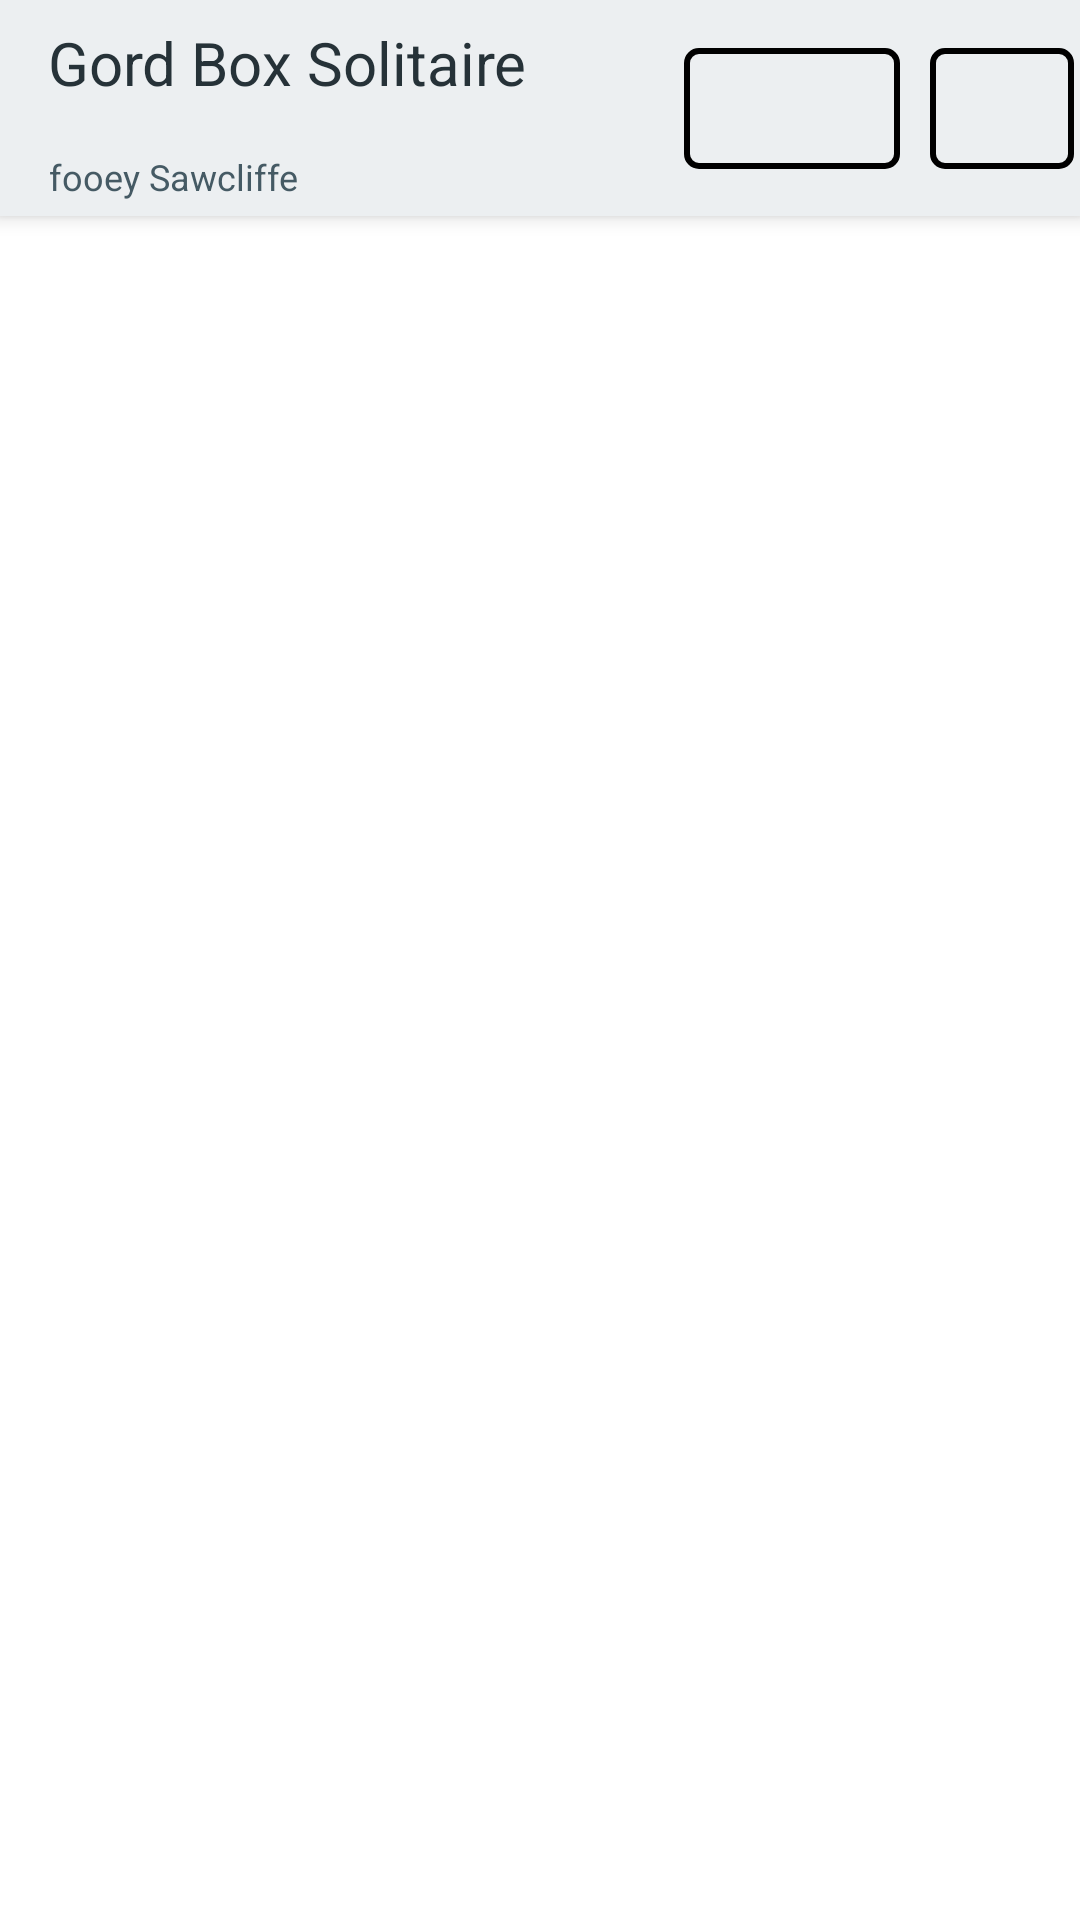

The Android layout XML behind this screen, and the referenced resources:
<!-- AndroidManifest.xml: application theme Theme.TCRWordbox -->
<!-- res/layout/game_fragment.xml -->
<?xml version="1.0" encoding="utf-8"?>
<layout xmlns:android="http://schemas.android.com/apk/res/android"
    xmlns:app="http://schemas.android.com/apk/res-auto">

<androidx.constraintlayout.widget.ConstraintLayout
android:id="@+id/main"
android:layout_width="match_parent"
android:layout_height="match_parent"
app:layout_constraintTop_toTopOf="parent"
app:layout_constraintBottom_toBottomOf="parent"

    >

    <androidx.appcompat.widget.Toolbar
        android:id="@+id/TCR_toolbar"
        android:layout_width="match_parent"
        android:layout_height="@dimen/actionBarSizePortrait"
        android:minHeight="@dimen/actionBarSizePortrait"
        android:background="?attr/toolbar_background"

        android:elevation="4dp"
        android:theme="@style/Theme.TCRWordbox"
        app:layout_constraintStart_toStartOf="parent"

        app:layout_constraintTop_toTopOf="parent"
        app:popupTheme="@style/TCRToolBarTheme"

        >

        <androidx.constraintlayout.widget.ConstraintLayout
            android:id="@+id/tb"
            android:layout_width="match_parent"
            android:layout_height="match_parent"
            android:background="?attr/toolbar_background"
            app:layout_constraintBottom_toBottomOf="parent"
            app:layout_constraintTop_toTopOf="parent" >

            <TextView
                android:id="@+id/wb_title"
                android:layout_width="wrap_content"
                android:layout_height="wrap_content"
                android:textColor="?attr/titleTextColor"

                android:gravity="center"
                android:inputType="none"

                android:layout_marginTop="4dp"

                android:text="@string/app_name"
                android:textSize="20sp"
                app:layout_constraintBottom_toTopOf="@id/wb_subtitle"

                app:layout_constraintStart_toStartOf="parent"
                app:layout_constraintTop_toTopOf="parent"
                app:layout_constraintVertical_chainStyle="packed" />

            <TextView
                android:id="@+id/wb_subtitle"
                android:layout_width="wrap_content"
                android:layout_height="wrap_content"
                android:textColor="?attr/subtitleTextColor"
                android:gravity="center"
                android:inputType="none"

                android:textSize="12sp"
                app:layout_constraintTop_toBottomOf="@id/wb_title"
                app:layout_constraintBottom_toTopOf="@id/wb_gameCreator"
                app:layout_constraintStart_toStartOf="parent"
                />

            <TextView
                android:id="@+id/wb_gameCreator"
                android:layout_width="wrap_content"
                android:layout_height="wrap_content"
                android:layout_marginStart="0dp"
                android:layout_marginBottom="2dp"
                android:text="fooey Sawcliffe"
                android:textColor="?attr/subtitleTextColor"

                android:gravity="center"
                android:inputType="none"

                android:textSize="12sp"
                app:layout_constraintTop_toBottomOf="@id/wb_subtitle"
                app:layout_constraintBottom_toBottomOf="parent"

                app:layout_constraintStart_toStartOf="parent"
                />


            <TextView
                android:id="@+id/timer"
                android:layout_width="wrap_content"
                android:layout_height="wrap_content"

                android:layout_marginStart="4dp"
                android:layout_marginEnd="8dp"
                android:background="@drawable/timer_background"
                android:gravity="center"

                android:inputType="none"
                android:minWidth="72dp"
                android:paddingStart="4dp"
                android:paddingEnd="2dp"
                android:paddingBottom="8dp"
                android:textSize="24sp"
                app:layout_constraintBottom_toBottomOf="parent"
                app:layout_constraintEnd_toStartOf="@id/score"
                app:layout_constraintHorizontal_chainStyle="packed"
                app:layout_constraintHorizontal_bias="4"
                app:layout_constraintStart_toStartOf="parent"
                app:layout_constraintTop_toTopOf="parent" />


            <TextView
                android:id="@+id/score"
                android:layout_width="wrap_content"
                android:layout_height="wrap_content"
                android:layout_marginStart="2dp"
                android:layout_marginEnd="2dp"
                android:background="@drawable/timer_background"
                android:gravity="center"
                android:inputType="none"
                android:minWidth="48dp"

                android:paddingStart="8dp"
                android:paddingEnd="8dp"
                android:paddingBottom="8dp"

                android:textSize="24sp"
                app:layout_constraintBottom_toBottomOf="parent"
                app:layout_constraintEnd_toEndOf="parent"
                app:layout_constraintStart_toEndOf="@id/timer"
                app:layout_constraintTop_toTopOf="parent"

                />
        </androidx.constraintlayout.widget.ConstraintLayout>

    </androidx.appcompat.widget.Toolbar>

<androidx.fragment.app.FragmentContainerView

    android:id="@+id/grid_container"
    android:layout_width="match_parent"
    android:layout_height="0dp"
    app:layout_constraintTop_toBottomOf="@id/TCR_toolbar"
    app:layout_constraintBottom_toTopOf="@id/tray_container"
    app:layout_constraintDimensionRatio="1:1"
    app:layout_constraintVertical_chainStyle="spread_inside"/>

<androidx.fragment.app.FragmentContainerView

    android:id="@+id/tray_container"
    android:layout_width="match_parent"
    android:layout_height="0dp"
    app:layout_constraintTop_toBottomOf="@id/grid_container"
    app:layout_constraintBottom_toBottomOf="parent"/>

</androidx.constraintlayout.widget.ConstraintLayout>
</layout>
<!-- resources referenced by this layout -->
<resources>
  <dimen name="actionBarSizePortrait">72dp</dimen>
  <!-- drawable timer_background (drawable) -->
  <?xml version="1.0" encoding="utf-8"?>
  <layer-list xmlns:android="http://schemas.android.com/apk/res/android">
  
      
      <item>
          <shape android:shape="rectangle">
              <stroke
                  android:width="@dimen/timer_stroke"
                  android:color="?attr/timerOnBackground" />
  
              <corners android:radius="@dimen/timer_corner_radius" />
  
          </shape>
      </item>
  
  
  
      
      <item android:top="@dimen/timer_stroke"
          android:left="@dimen/timer_stroke"
          android:bottom="@dimen/timer_stroke"
          android:right="@dimen/timer_stroke"
          >
          <shape android:shape="rectangle">
              <solid
                  android:color="?attr/grid_background" />
              <corners  android:radius="@dimen/timer_corner_radius"
                   />
  
          </shape>
      </item>
  </layer-list>
  <string name="app_name">Gord Box Solitaire</string>
  <style name="TCRToolBarTheme">
          <item name="actionOverflowMenuStyle">@style/TCRPopupMenu</item>
          <item name="android:textColorPrimary">@color/menu_text_night</item>
          <item name="android:textColorSecondary">@color/menu_textSecondary_night</item>
      </style>
  <dimen name="timer_stroke">2dp</dimen>
  <dimen name="timer_corner_radius">4dp</dimen>
  <style name="TCRPopupMenu" parent="ThemeOverlay.AppCompat.Dark">
          <item name="android:popupBackground">@drawable/custom_popup_background</item>
      </style>
  <color name="menu_text_night">#F6EDD9</color>
  <color name="menu_textSecondary_night">#F0FDEC</color>
  <color name="BlueGray400">#FF78909C</color>
  <color name="BlueGray300">#FF90A4AE</color>
  <color name="BlueGray700">#FF455A64</color>
  <color name="BlueGray900">#FF263238</color>
  <color name="Amber300">#FFFFD54F</color>
  <color name="LightGreenA400">#FF76FF03</color>
  <color name="BlueGray50">#FFECEFF1</color>
  <color name="BlueGray100">#FFCFD8DC</color>
  <color name="BlueGray200">#FFB0BEC5</color>
  <color name="DeepPurple600">#FF5E35B1</color>
  <color name="DeepPurple300">#FFBA68C8</color>
  <color name="LightGreen300">#FFAED581</color>
  <color name="LightGreen400">#FF9CCC65</color>
  <color name="LightGreen600">#FF7CB342</color>
  <color name="Amber600">#FFFFB300</color>
  <color name="Red600">#FFE53935</color>
  <color name="BlueGray600">#FF546E7A</color>
  <color name="BlueGray800">#FF37474F</color>
  <color name="Red300">#FFE57373</color>
  <!-- drawable custom_popup_background (drawable) -->
  <?xml version="1.0" encoding="UTF-8"?>
  <shape xmlns:android="http://schemas.android.com/apk/res/android">
      <solid android:color="?attr/colorSurface"/>
      <stroke android:color="?attr/colorOnSurface"
          android:width="@dimen/tile_stroke"/>
      <corners
          android:radius="8dp"/>
      <padding
          android:bottom="8dp"
          android:top="8dp"/>
  </shape>
  <dimen name="tile_stroke">2dp</dimen>
</resources>
